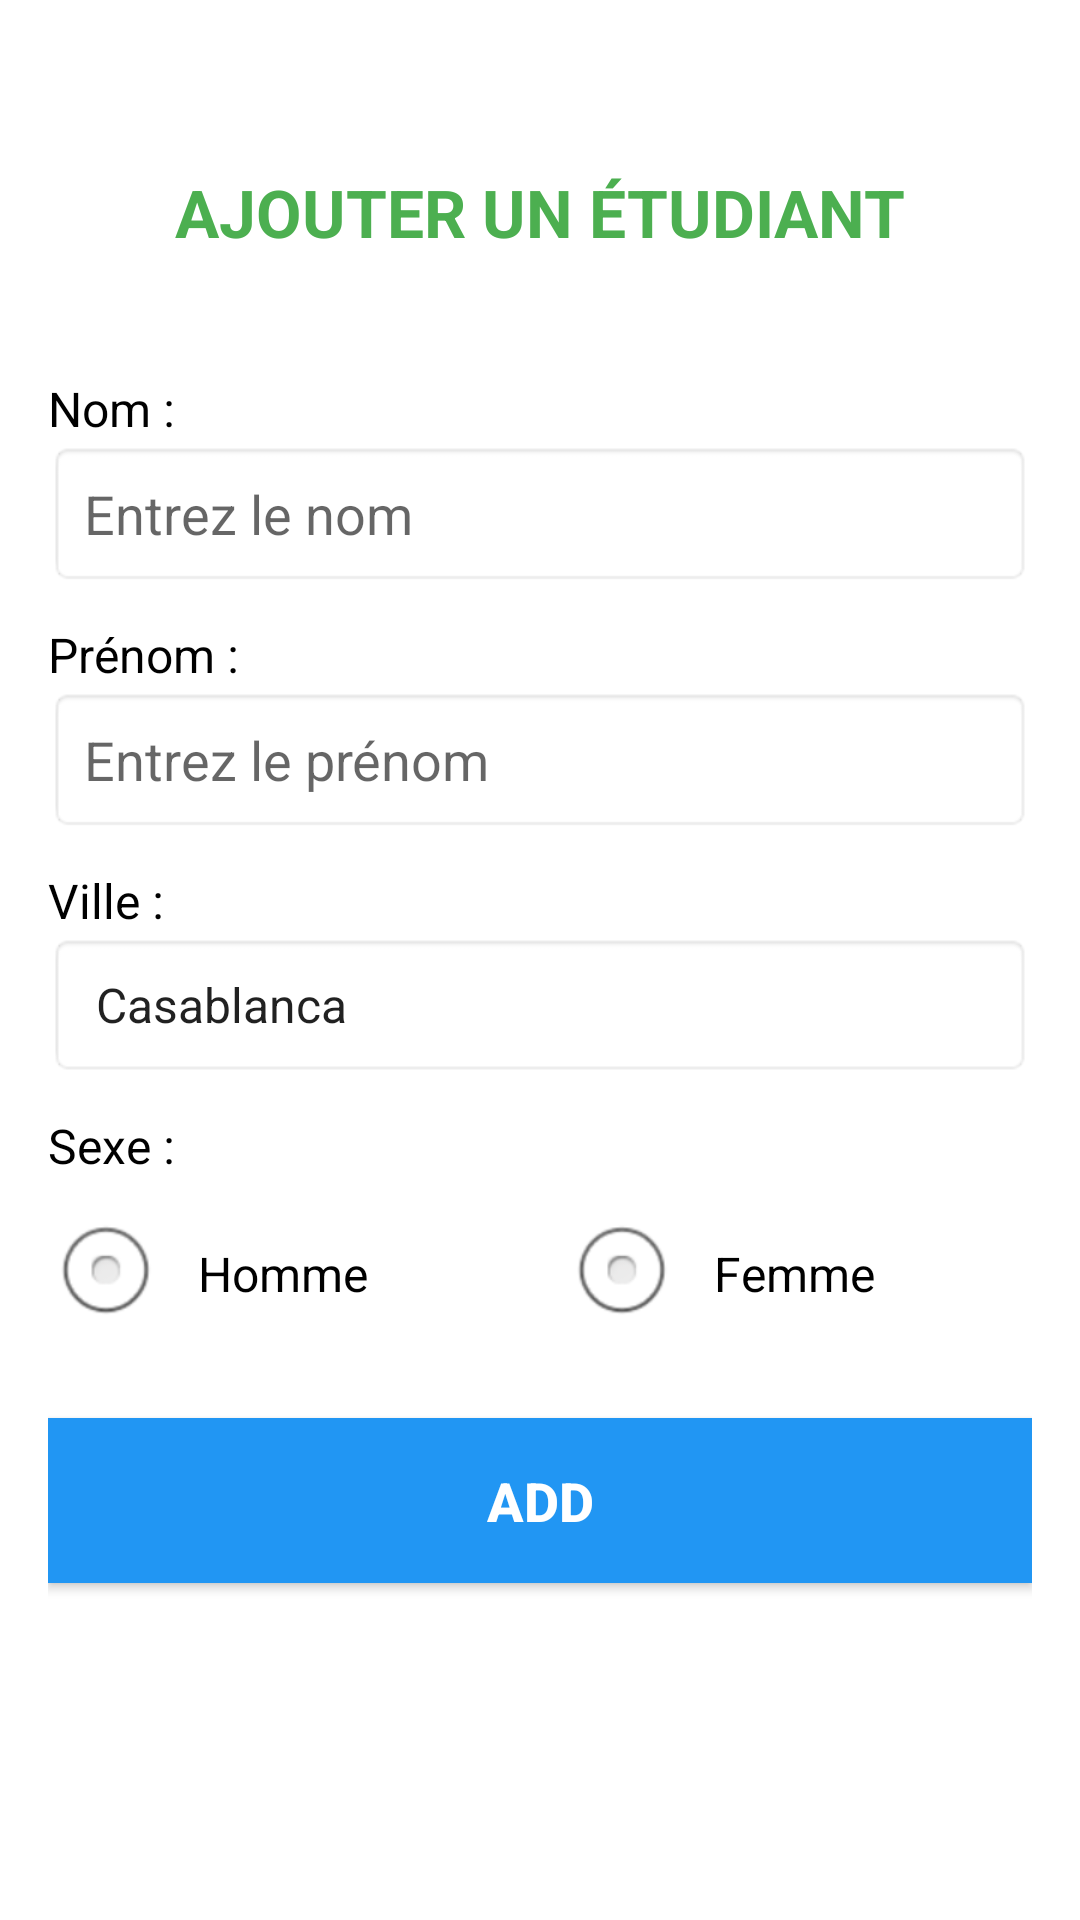

Reconstruct the res/layout file that produces this screen, plus the resources it refers to.
<!-- AndroidManifest.xml: application theme Theme.Projetws -->
<!-- res/layout/activity_add_etudiant.xml -->
<?xml version="1.0" encoding="utf-8"?>
<ScrollView xmlns:android="http://schemas.android.com/apk/res/android"
    xmlns:tools="http://schemas.android.com/tools"
    android:layout_width="match_parent"
    android:layout_height="match_parent"
    android:background="#FFFFFF"
    tools:context=".AddEtudiant">

    <LinearLayout
        android:layout_width="match_parent"
        android:layout_height="wrap_content"
        android:orientation="vertical"
        android:padding="16dp">

        
        <View
            android:layout_width="match_parent"
            android:layout_height="40dp" />

        
        <TextView
            android:layout_width="match_parent"
            android:layout_height="wrap_content"
            android:text="AJOUTER UN ÉTUDIANT"
            android:textSize="22sp"
            android:textStyle="bold"
            android:textColor="#4CAF50"
            android:gravity="center"
            android:layout_marginBottom="32dp" />

        <TextView
            android:text="@string/nom"
            android:textSize="16sp"
            android:textColor="#000000"
            android:layout_width="wrap_content"
            android:layout_height="wrap_content"
            android:layout_marginTop="8dp" />

        <EditText
            android:id="@+id/nom"
            android:layout_width="match_parent"
            android:layout_height="wrap_content"
            android:inputType="textPersonName"
            android:hint="@string/hint_nom"
            android:padding="12dp"
            android:minHeight="48dp"
            android:autofillHints="name"
            android:background="@android:drawable/editbox_background" />

        <TextView
            android:text="@string/prenom"
            android:textSize="16sp"
            android:textColor="#000000"
            android:layout_width="wrap_content"
            android:layout_height="wrap_content"
            android:layout_marginTop="12dp" />

        <EditText
            android:id="@+id/prenom"
            android:layout_width="match_parent"
            android:layout_height="wrap_content"
            android:inputType="textPersonName"
            android:hint="@string/hint_prenom"
            android:padding="12dp"
            android:minHeight="48dp"
            android:autofillHints="name"
            android:background="@android:drawable/editbox_background" />

        <TextView
            android:text="@string/ville"
            android:textSize="16sp"
            android:textColor="#000000"
            android:layout_width="wrap_content"
            android:layout_height="wrap_content"
            android:layout_marginTop="12dp" />

        <Spinner
            android:id="@+id/ville"
            android:layout_width="match_parent"
            android:layout_height="48dp"
            android:entries="@array/villes"
            android:padding="8dp"
            android:background="@android:drawable/editbox_background" />

        <TextView
            android:text="@string/sexe"
            android:textSize="16sp"
            android:textColor="#000000"
            android:layout_width="wrap_content"
            android:layout_height="wrap_content"
            android:layout_marginTop="12dp" />

        <RadioGroup
            android:id="@+id/radioGroup"
            android:orientation="horizontal"
            android:layout_width="match_parent"
            android:layout_height="wrap_content"
            android:layout_marginTop="8dp">

            <RadioButton
                android:id="@+id/homme"
                android:layout_width="0dp"
                android:layout_height="48dp"
                android:layout_weight="1"
                android:text="@string/homme"
                android:textSize="16sp"
                android:padding="12dp"
                android:minHeight="48dp"
                android:layout_marginEnd="16dp"
                android:button="@android:drawable/btn_radio"
                android:gravity="center_vertical"
                android:paddingStart="12dp"
                android:paddingEnd="12dp" />

            <RadioButton
                android:id="@+id/femme"
                android:layout_width="0dp"
                android:layout_height="48dp"
                android:layout_weight="1"
                android:text="@string/femme"
                android:textSize="16sp"
                android:padding="12dp"
                android:minHeight="48dp"
                android:button="@android:drawable/btn_radio"
                android:gravity="center_vertical"
                android:paddingStart="12dp"
                android:paddingEnd="12dp" />

        </RadioGroup>

        <Button
            android:id="@+id/add"
            android:layout_width="match_parent"
            android:layout_height="55dp"
            android:layout_marginTop="24dp"
            android:layout_marginBottom="16dp"
            android:backgroundTint="#2196F3"
            android:background="#2196F3"
            android:padding="12dp"
            android:text="@string/add"
            android:textColor="#FFFFFF"
            android:textSize="18sp"
            android:textStyle="bold" />

    </LinearLayout>

</ScrollView>
<!-- resources referenced by this layout -->
<resources>
  <string-array name="villes">
          <item>Casablanca</item>
          <item>Rabat</item>
          <item>Marrakech</item>
          <item>Fès</item>
          <item>Tanger</item>
          <item>Agadir</item>
      </string-array>
  <string name="add">ADD</string>
  <string name="femme">Femme</string>
  <string name="hint_nom">Entrez le nom</string>
  <string name="hint_prenom">Entrez le prénom</string>
  <string name="homme">Homme</string>
  <string name="nom">Nom :</string>
  <string name="prenom">Prénom :</string>
  <string name="sexe">Sexe :</string>
  <string name="ville">Ville :</string>
  <style name="Theme.Projetws" parent="Theme.AppCompat.Light.DarkActionBar">
          <item name="colorPrimary">#6200EE</item>
          <item name="colorPrimaryDark">#3700B3</item>
          <item name="colorAccent">#03DAC5</item>
      </style>
</resources>
